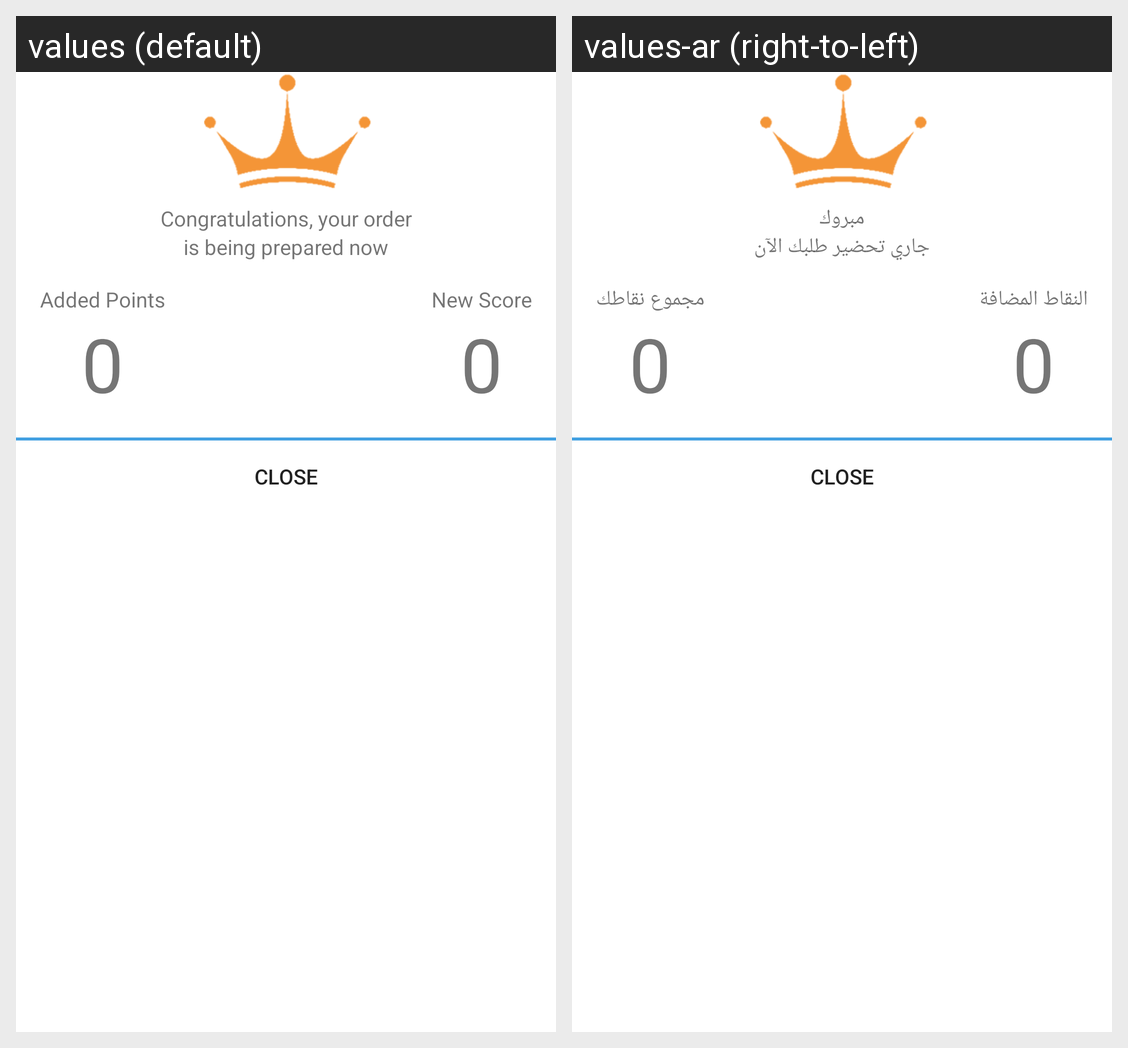

Locale-by-locale string values for the Android screen shown in this grid:
Android screen res/layout/dialog_alert_bonus.xml rendered under 2 locales, left to right: values (default), values-ar (right-to-left). Device: Nexus 5 (rendered at 1080×1920; each locale shown at half size, 540×960, under a caption strip naming it); theme AppTheme.
Strings drawn on this screen, with the default value and each locale's value (text and hints the layout hard-codes, and strings that could not be matched under every locale, appear in the picture but are not listed):

congratulations_your_order
  values: Congratulations, your order
  values-ar: مبروك

is_being_prepared_now
  values: is being prepared now
  values-ar: جاري تحضير طلبك الآن

added_points
  values: Added Points
  values-ar: النقاط المضافة

new_score
  values: New Score
  values-ar: مجموع نقاطك
